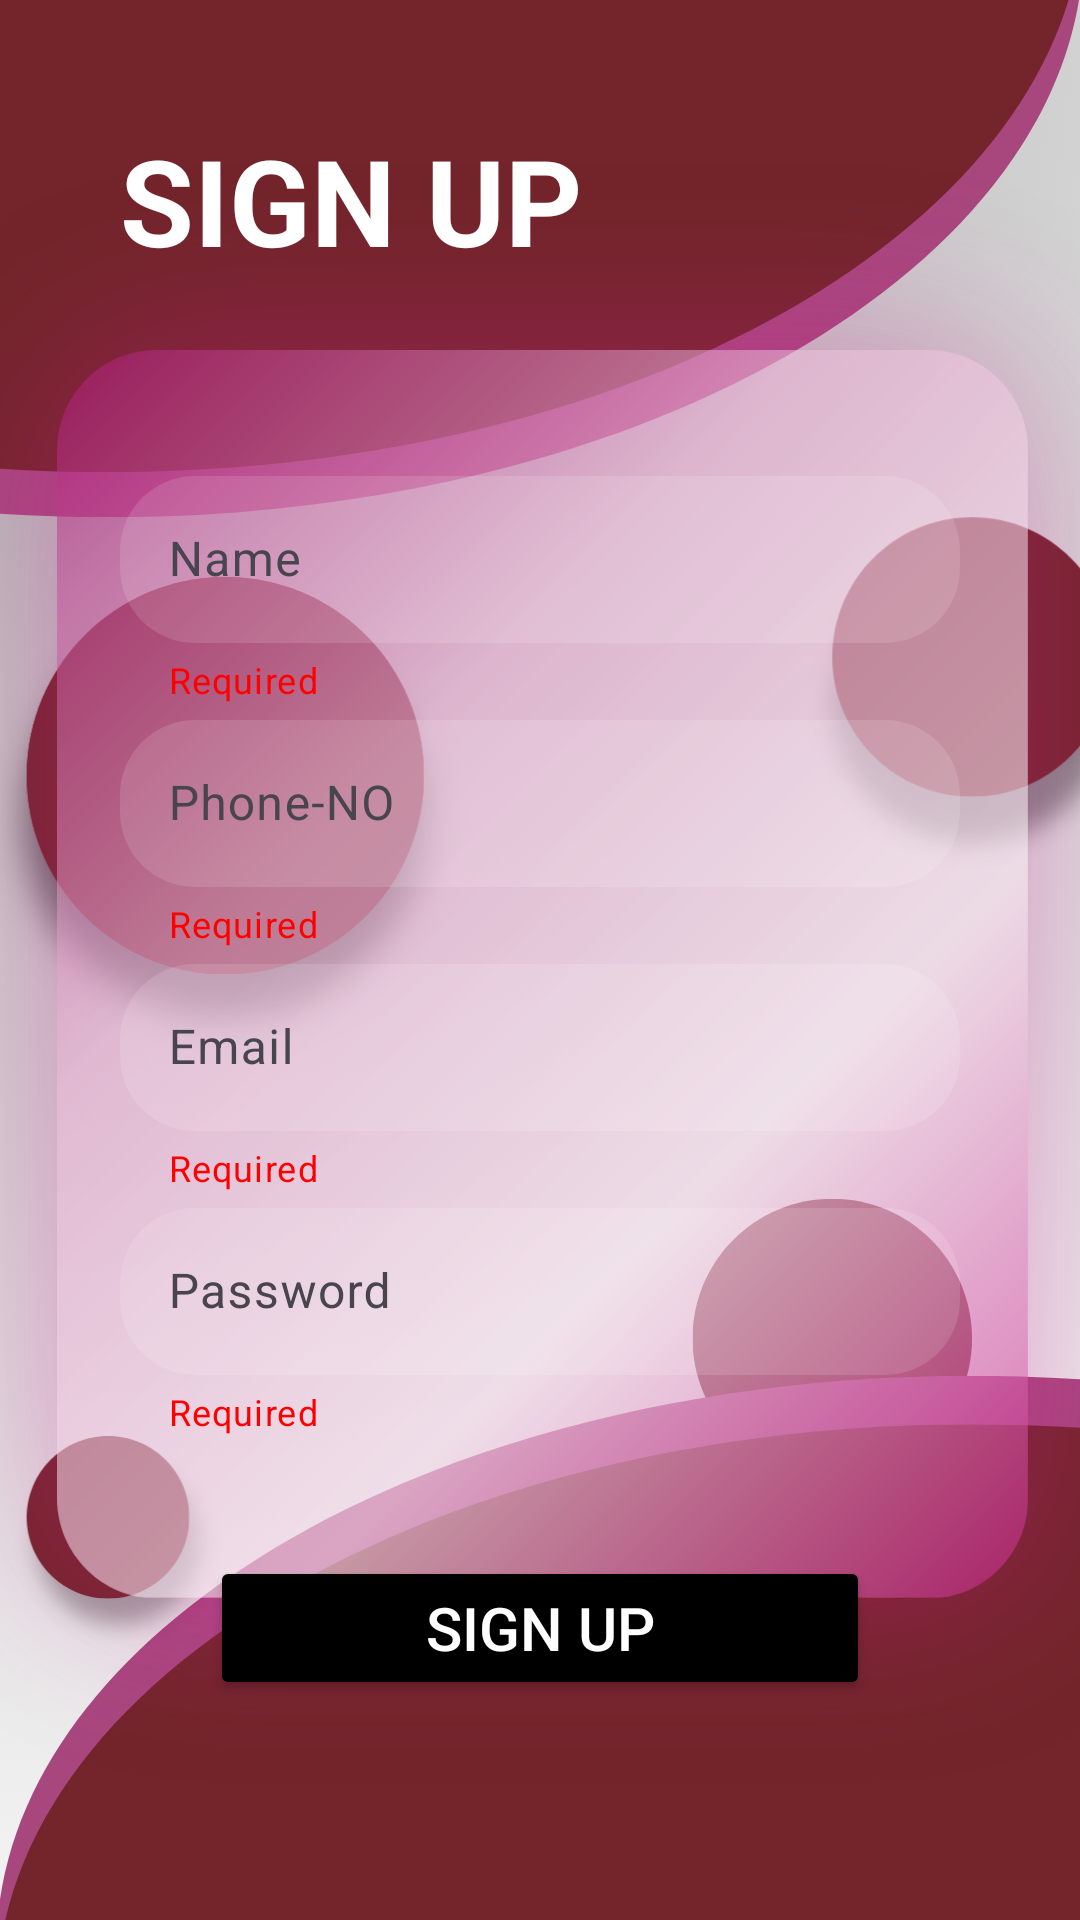

Reconstruct the res/layout file that produces this screen, plus the resources it refers to.
<!-- AndroidManifest.xml: application theme Theme.Mywallpaper -->
<!-- res/layout/signup.xml -->
<?xml version="1.0" encoding="utf-8"?>
<LinearLayout xmlns:android="http://schemas.android.com/apk/res/android"
    xmlns:app="http://schemas.android.com/apk/res-auto"
    xmlns:tools="http://schemas.android.com/tools"
    android:id="@+id/main"
    android:layout_width="match_parent"
    android:background="@drawable/signscreen2"
    android:orientation="vertical"
    android:layout_height="match_parent"
    tools:context=".SignUp">

    <TextView
        android:layout_width="wrap_content"
        android:layout_height="wrap_content"
        android:layout_margin="40dp"
        android:layout_marginBottom="20dp"
        android:gravity="center"
        android:text="SIGN UP"
        android:textColor="@color/white"
        android:textSize="40sp"
        android:textStyle="bold"/>

    <com.google.android.material.textfield.TextInputLayout
        android:layout_width="match_parent"
        android:layout_height="wrap_content"
        app:helperText="Required"
        android:layout_marginTop="20dp"
        android:layout_marginHorizontal="40dp"
        app:helperTextTextColor="#FF0000">

        <com.google.android.material.textfield.TextInputEditText
            android:id="@+id/etname"
            android:layout_width="match_parent"
            android:layout_height="wrap_content"

            android:background="@drawable/graybtn"
            android:hint="Name"
            android:textColor="@color/white" />
    </com.google.android.material.textfield.TextInputLayout>


    <com.google.android.material.textfield.TextInputLayout
        android:layout_width="match_parent"
        android:layout_height="wrap_content"
        app:helperText="Required"
        android:layout_marginHorizontal="40dp"
        app:helperTextTextColor="#FF0000">

        <com.google.android.material.textfield.TextInputEditText
            android:id="@+id/etphone"
            android:layout_width="match_parent"
            android:layout_height="wrap_content"

            android:background="@drawable/graybtn"
            android:hint="Phone-NO"
            android:phoneNumber="true"
            android:textColor="@color/white" />
    </com.google.android.material.textfield.TextInputLayout>

    <com.google.android.material.textfield.TextInputLayout
        android:layout_width="match_parent"
        android:layout_height="wrap_content"
        app:helperText="Required"
        android:layout_marginHorizontal="40dp"
        app:helperTextTextColor="#FF0000">

        <com.google.android.material.textfield.TextInputEditText
            android:id="@+id/etemail"
            android:layout_width="match_parent"
            android:layout_height="wrap_content"

            android:background="@drawable/graybtn"
            android:hint="Email"
            android:textColor="@color/white" />
    </com.google.android.material.textfield.TextInputLayout>


    <com.google.android.material.textfield.TextInputLayout
        android:layout_width="match_parent"
        android:layout_height="wrap_content"
        app:helperText="Required"
android:layout_marginHorizontal="40dp"
        app:helperTextTextColor="#FF0000">

        <com.google.android.material.textfield.TextInputEditText
            android:id="@+id/etpassword"
            android:layout_width="match_parent"
            android:layout_height="wrap_content"

            android:background="@drawable/graybtn"
            android:hint="Password"
            android:textColor="@color/white" />
    </com.google.android.material.textfield.TextInputLayout>

    <Button
        android:id="@+id/btnsignup"
        android:layout_width="match_parent"
       android:layout_marginTop="40dp"
        android:layout_height="wrap_content"
        android:layout_marginHorizontal="70dp"
        android:backgroundTint="@color/black"
        android:textColor="@color/white"
        android:textSize="20dp"
        android:text="SIGN UP" />




</LinearLayout>
<!-- resources referenced by this layout -->
<resources>
  <color name="black">#FF000000</color>
  <color name="white">#FFFFFFFF</color>
  <!-- drawable graybtn (drawable) -->
  <?xml version="1.0" encoding="utf-8"?>
  <shape xmlns:android="http://schemas.android.com/apk/res/android">
  <solid android:color="#20ffffff"/>
      <corners android:radius="25dp"/>
  
  </shape>
  <!-- drawable signscreen2: png bitmap (drawable, 280024 bytes) -->
  <style name="Theme.Mywallpaper" parent="Base.Theme.Mywallpaper" />
  <style name="Base.Theme.Mywallpaper" parent="Theme.Material3.DayNight.NoActionBar">
          
          
      </style>
</resources>
